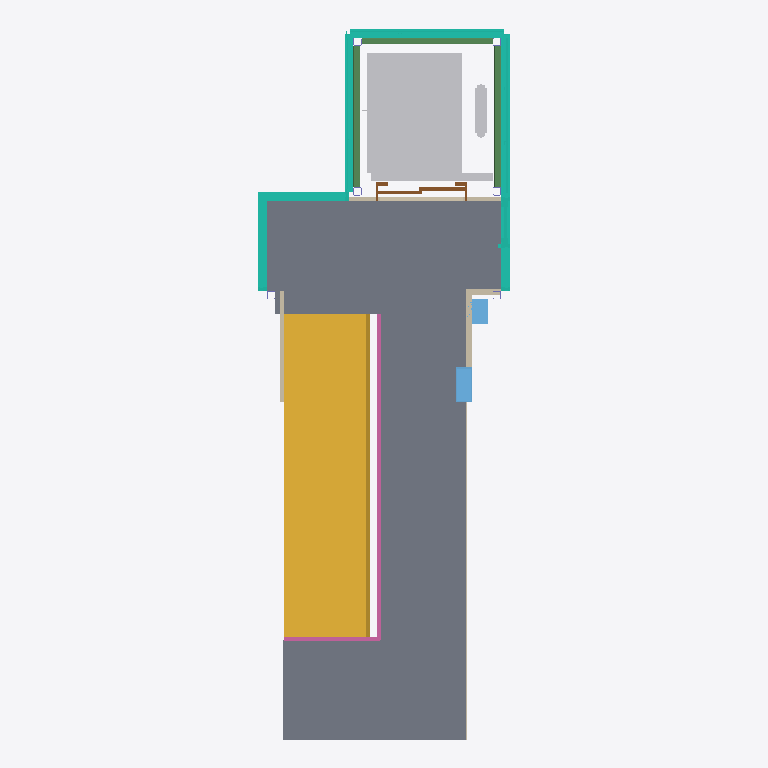
Plan cut of the same IFC building model at storey '03 P3' (level 8.60 m, cut at 10.00 m), seen from above with north up, elements coloured by IFC class: 6 curtain walls (teal), 6 walls (beige), 3 beams (green), 2 railings (pink), 2 windows (light blue), 1 slab (grey), 1 stair (yellow), 1 other element (light grey), 1 door (brown). Cut surfaces are drawn darker.
Extent 3.0 m × 8.6 m × 13.1 m (x, y, z). Storeys (7): 00 Zocalo at 0.70 m; 01 P1 at 3.20 m; 02 P2* at 5.70 m; 02 P2 at 5.90 m; 03 P3* at 8.40 m; 03 P3 at 8.60 m; 04 P.Cub at 11.20 m. Elements (134): 38 IfcColumn, 30 IfcWall, 16 IfcBeam, 11 IfcSlab, 7 IfcBuildingElementProxy, 7 IfcCurtainWall, 6 IfcRailing, 5 IfcCovering, 5 IfcRoof, 4 IfcWindow, 3 IfcDoor, 2 IfcStair.

HEADER;
FILE_DESCRIPTION(('ViewDefinition [ReferenceView_V1.2]','ExchangeRequirement [Architecture]'),'2;1');
FILE_NAME('0001','2024-06-07T03:59:10',(''),(''),'The EXPRESS Data Manager Version 5.02.0100.07 : 28 Aug 2013','22.0.2.392 - Exporter 22.0.2.392 - IU alternativa 22.0.2.392','');
FILE_SCHEMA(('IFC4'));
ENDSEC;
DATA;
#127=IFCPROJECT('2mYOI_Q2XCHfNK_GzgHYuI',#42,'0001',$,$,'Aramotz 1 Rehabilitación','Proyecto de Ejecución',(#114),#109);
#205=IFCSITE('2mYOI_Q2XCHfNK_GzgHYuG',#42,'Default',$,$,#204,$,$,.ELEMENT.,$,$,$,$,$);
#142=IFCBUILDING('2mYOI_Q2XCHfNK_GzgHYuJ',#42,'',$,$,#33,$,'',.ELEMENT.,$,$,$);
#157=IFCBUILDINGSTOREY('2mYOI_Q2XCHfNK_G_LkTXE',#42,'00 Zocalo',$,'Nivel:_0 MaaB Niveles',#155,$,'00 Zocalo',.ELEMENT.,1900.0);
#163=IFCBUILDINGSTOREY('2mYOI_Q2XCHfNK_G_LkTXA',#42,'01 P1',$,'Nivel:_0 MaaB Niveles',#162,$,'01 P1',.ELEMENT.,4400.0);
#169=IFCBUILDINGSTOREY('2mYOI_Q2XCHfNK_G_LkTXF',#42,'02 P2*',$,'Nivel:_0 MaaB Niveles',#168,$,'02 P2*',.ELEMENT.,6899.99999999999);
#175=IFCBUILDINGSTOREY('2mYOI_Q2XCHfNK_G_LkTXB',#42,'02 P2',$,'Nivel:_0 MaaB Niveles',#174,$,'02 P2',.ELEMENT.,7100.0);
#181=IFCBUILDINGSTOREY('2mYOI_Q2XCHfNK_G_LkTXC',#42,'03 P3*',$,'Nivel:_0 MaaB Niveles',#180,$,'03 P3*',.ELEMENT.,9599.99999999999);
#187=IFCBUILDINGSTOREY('2mYOI_Q2XCHfNK_G_LkTX8',#42,'03 P3',$,'Nivel:_0 MaaB Niveles',#186,$,'03 P3',.ELEMENT.,9800.0);
#193=IFCBUILDINGSTOREY('2mYOI_Q2XCHfNK_G_LkTX9',#42,'04 P.Cub',$,'Nivel:_0 MaaB Niveles',#192,$,'04 P.Cub',.ELEMENT.,12400.0);
#26637=IFCSLAB('3AfQ56devBJv0q4dEMHclq',#42,'Suelo:_02 ARAMOTZ ASCENSOR Pavimento nuevo 3cm:2958',$,'Suelo:_02 ARAMOTZ ASCENSOR Pavimento nuevo 3cm',#26588,#26633,'2958',.FLOOR.);
#24728=IFCSTAIR('3AfQ56devBJv0q4dEMHcjA',#42,'Escalera ensamblada:Escalera:2864',$,'Escalera ensamblada:_0 ARAMOTZ Escalera solo peldaños de chapa',#24727,$,'2864',.STRAIGHT_RUN_STAIR.);
#45039=IFCBUILDINGELEMENTPROXY('3AfQ56devBJv0q4dEMHcmJ',#42,'00_ARAMOTZ Ascensor completo 1 embarque:_0 ARAMOTZ Ascensor16 int Completo 2 embarq 110x140 Puertas 90 cristal 2:3177',$,'00_ARAMOTZ Ascensor completo 1 embarque:_0 ARAMOTZ Ascensor16 int Completo 2 embarq 110x140 Puertas 90 cristal 2',#45038,#45032,'3177',.NOTDEFINED.);
#48421=IFCCURTAINWALL('3FHA1VYkX8LuqcQFbtL4_G',#42,'Muro cortina:_02 ARAMOTZ ASCENSOR Muro Cortina Ascensor Policarbonato:67219',$,'Muro cortina:_02 ARAMOTZ ASCENSOR Muro Cortina Ascensor Policarbonato',#48420,$,'67219',.NOTDEFINED.);
#50237=IFCCURTAINWALL('3FHA1VYkX8LuqcQFbtL44r',#42,'Muro cortina:_02 ARAMOTZ ASCENSOR Muro Cortina Ascensor Policarbonato:67638',$,'Muro cortina:_02 ARAMOTZ ASCENSOR Muro Cortina Ascensor Policarbonato',#50236,$,'67638',.NOTDEFINED.);
#54731=IFCRAILING('3AfQ56devBJv0q4dEMHcjN',#42,'Barandilla:_02 ARAMOTZ barandilla Acero barrotes verticales pasarela:2861',$,'Barandilla:_02 ARAMOTZ barandilla Acero barrotes verticales pasarela',#53636,#54728,'2861',.NOTDEFINED.);
#49339=IFCCURTAINWALL('3FHA1VYkX8LuqcQFbtL4$H',#42,'Muro cortina:_02 ARAMOTZ ASCENSOR Muro Cortina Ascensor Policarbonato:67282',$,'Muro cortina:_02 ARAMOTZ ASCENSOR Muro Cortina Ascensor Policarbonato',#49338,$,'67282',.NOTDEFINED.);
#48003=IFCBEAM('2vtoxLIYD3jfmr9K3CGYHM',#42,'SHS-Sección hueca cuadrada1:80x80SHS:57737',$,'SHS-Sección hueca cuadrada1:80x80SHS',#48002,#47995,'57737',.BEAM.);
#48284=IFCBEAM('2f6ON5oLHEYAcfkPZsB3pe',#42,'SHS-Sección hueca cuadrada1:80x80SHS:58331',$,'SHS-Sección hueca cuadrada1:80x80SHS',#48283,#48276,'58331',.BEAM.);
#2845=IFCCURTAINWALL('3AfQ56devBJv0q4dEMHccf',#42,'Muro cortina:_02 ARAMOTZ ASCENSOR Muro Cortina Escalera:2515',$,'Muro cortina:_02 ARAMOTZ ASCENSOR Muro Cortina Escalera',#2844,$,'2515',.NOTDEFINED.);
#11031=IFCCURTAINWALL('3AfQ56devBJv0q4dEMHcfg',#42,'Muro cortina:_02 ARAMOTZ ASCENSOR Muro Cortina Escalera:2576',$,'Muro cortina:_02 ARAMOTZ ASCENSOR Muro Cortina Escalera',#11030,$,'2576',.NOTDEFINED.);
#23522=IFCBEAM('3AfQ56devBJv0q4dEMHcgk',#42,'SHS-Sección hueca cuadrada1:80x80SHS:2772',$,'SHS-Sección hueca cuadrada1:80x80SHS',#23521,#23514,'2772',.BEAM.);
#234=IFCCURTAINWALL('3AfQ56devBJv0q4dEMHcdL',#42,'Muro cortina:_02 ARAMOTZ ASCENSOR Muro Cortina Escalera:2479',$,'Muro cortina:_02 ARAMOTZ ASCENSOR Muro Cortina Escalera',#232,$,'2479',.NOTDEFINED.);
#45151=IFCWINDOW('3AfQ56devBJv0q4dEMHcmK',#42,'_0 ARAMOTZ Armario ascensor:_0 ARAMOTZ Armario ascensor:3182',$,'_0 ARAMOTZ Armario ascensor:_0 ARAMOTZ Armario ascensor',#61058,#45144,'3182',2160.0,420.0,.WINDOW.,.NOTDEFINED.,$);
#32913=IFCDOOR('3AfQ56devBJv0q4dEMHcku',#42,'01 Side_opening_ElevatorLift_Door_with_Call_buttons_1:02_ARAMOTZ 12000 x 2290 Opening:3010',$,'01 Side_opening_ElevatorLift_Door_with_Call_buttons_1:02_ARAMOTZ 12000 x 2290 Opening',#61234,#32906,'3010',2290.0,999.999999999998,.DOOR.,.NOTDEFINED.,$);
#26273=IFCWALL('3AfQ56devBJv0q6dQMHciF',#42,'Muro básico:_02 ARAMOTZ ASCENSOR Pladur trasdosado:2933',$,'Muro básico:_02 ARAMOTZ ASCENSOR Pladur trasdosado',#26262,#26270,'2933',.NOTDEFINED.);
#16321=IFCWALL('3AfQ56devBJv0q6dQMHcfT',#42,'Muro básico:_02 ARAMOTZ ASCENSOR Pladur autoportante:2599',$,'Muro básico:_02 ARAMOTZ ASCENSOR Pladur autoportante',#16310,#16318,'2599',.NOTDEFINED.);
#23096=IFCWINDOW('3AfQ56devBJv0q4dEMHchP',#42,'_0 ARAMOTZ Extintor:_0 ARAMOTZ Extintor:2723',$,'_0 ARAMOTZ Extintor:_0 ARAMOTZ Extintor',#61099,#23089,'2723',600.0,300.000000000001,.WINDOW.,.NOTDEFINED.,$);
#58811=IFCRAILING('3AfQ56devBJv0q4dEMHcmS',#42,'Barandilla:_02 ARAMOTZ barandilla Acero barrotes verticales pasarela:3174',$,'Barandilla:_02 ARAMOTZ barandilla Acero barrotes verticales pasarela',#58463,#58808,'3174',.NOTDEFINED.);
#24122=IFCWALL('3AfQ56devBJv0q4dEMHcg1',#42,'Muro básico:_02 ARAMOTZ ASCENSOR Raseo escalera 1,5cm:2811',$,'Muro básico:_02 ARAMOTZ ASCENSOR Raseo escalera 1,5cm',#24094,#24118,'2811',.NOTDEFINED.);
#32691=IFCWALL('3AfQ56devBJv0q6d6MHcl5',#42,'Muro básico:_02 ARAMOTZ ASCENSOR TABIQUE cierre 5cm:3007',$,'Muro básico:_02 ARAMOTZ ASCENSOR TABIQUE cierre 5cm',#32610,#32687,'3007',.NOTDEFINED.);
#32869=IFCWALL('3AfQ56devBJv0q4dEMHckx',#42,'Muro básico:_02 ARAMOTZ ASCENSOR TABIQUE cierre 5cm:3009',$,'Muro básico:_02 ARAMOTZ ASCENSOR TABIQUE cierre 5cm',#32785,#32865,'3009',.NOTDEFINED.);
#16924=IFCWALL('3AfQ56devBJv0q6dQMHcfI',#42,'Muro básico:_02 ARAMOTZ ASCENSOR Pladur autoportante:2600',$,'Muro básico:_02 ARAMOTZ ASCENSOR Pladur autoportante',#16913,#16921,'2600',.NOTDEFINED.);
ENDSEC;